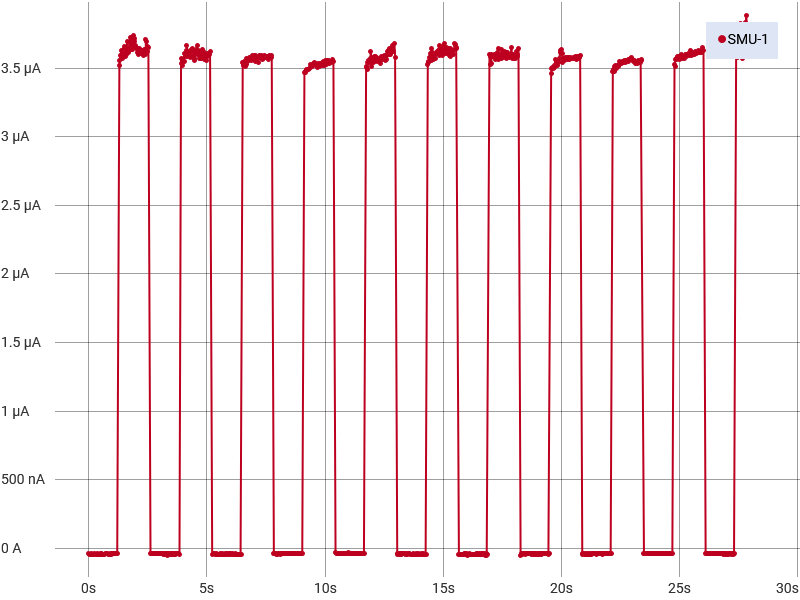

The data file committed next to this chart (first rows):
Run History Comment: 50 degree
Index, SMU-1 Time (s), SMU-1 Voltage (V), SMU-1 Current (A), SMU-1 Resistance (Ω)
1, 0, 0.0003113, -4.01503683633564E-08, -7752
2, 0.02504, 0.0003171, -4.40658212141898E-08, -7197
3, 0.05008, 0.000317, -4.21832915264986E-08, -7515
4, 0.07512, 0.0003012, -4.12940153182717E-08, -7293
5, 0.1002, 0.0003232, -3.69189869786624E-08, -8756
6, 0.1252, 0.0003135, -4.44698216028883E-08, -7050
7, 0.1502, 0.0003012, -4.28654800543882E-08, -7026
8, 0.1753, 0.0003314, -4.0738772355553E-08, -8135
9, 0.2003, 0.0003104, -4.2817401180173E-08, -7249
10, 0.2254, 0.000325, -4.02829769541313E-08, -8069
11, 0.2504, 0.0003233, -3.9349352221052E-08, -8216
12, 0.2754, 0.0003173, -4.26500932348972E-08, -7439
13, 0.3005, 0.0003517, -4.30158024755656E-08, -8175
14, 0.3255, 0.0003226, -4.36508180712281E-08, -7391
15, 0.3505, 0.0003721, -4.60205313856932E-08, -8086
16, 0.3756, 0.0003221, -3.90283929618818E-08, -8254
17, 0.4006, 0.0003205, -4.29403179680321E-08, -7463
18, 0.4257, 0.0003215, -4.08778326743686E-08, -7865
19, 0.4507, 0.0003159, -4.11037106573531E-08, -7685
20, 0.4757, 0.0002968, -4.12645810854428E-08, -7192
21, 0.5008, 0.0003278, -3.76937165924573E-08, -8698
22, 0.5258, 0.0003288, -3.875547704979E-08, -8483
23, 0.5509, 0.0003363, -4.71472993979205E-08, -7133
24, 0.5759, 0.0002951, -4.25343742449513E-08, -6938
25, 0.6009, 0.0003199, -4.07814972902543E-08, -7844
26, 0.626, 0.000319, -4.09551610403014E-08, -7789
27, 0.651, 0.0002998, -4.36440821260931E-08, -6868
28, 0.6761, 0.0003324, -4.19155128383863E-08, -7930
29, 0.7011, 0.0003234, -3.86745355740459E-08, -8361
30, 0.7261, 0.0003317, -3.85974416872159E-08, -8595
31, 0.7512, 0.0003335, -3.93757346728307E-08, -8471
32, 0.7762, 0.0002887, -4.02799251730812E-08, -7169
33, 0.8013, 0.0003302, -3.91836181279359E-08, -8427
34, 0.8263, 0.0003354, -4.11348572981751E-08, -8154
35, 0.8513, 0.0003611, -4.08795131079387E-08, -8832
36, 0.8764, 0.0003612, -4.43972361097167E-08, -8136
37, 0.9014, 0.0003599, -4.14924734570832E-08, -8673
38, 0.9264, 0.0003194, -3.80877729355689E-08, -8386
39, 0.9515, 0.0003718, -4.52524666627596E-08, -8216
40, 0.9765, 0.0003284, -3.90613337231116E-08, -8408
41, 1.002, 0.000333, -3.94093859767963E-08, -8450
42, 1.027, 0.0002991, -3.98992909822482E-08, -7496
43, 1.052, 0.0003243, -3.94892580857231E-08, -8212
44, 1.077, 0.0003218, -3.71525423759067E-08, -8663
45, 1.102, 0.000325, -3.83910645496144E-08, -8466
46, 1.127, 0.0003257, -3.99701605147129E-08, -8147
47, 1.152, 0.0003417, -3.984244045796E-08, -8577
48, 1.177, 0.000337, -3.81297482476839E-08, -8838
49, 1.202, 0.000331, -3.8498402687992E-08, -8598
50, 1.227, 0.00035, -3.81067764010368E-08, -9183
51, 1.293, 10, 3.51959579347749E-06, 2842125
52, 1.318, 10, 3.55265478901856E-06, 2815671
53, 1.343, 10, 3.59093428414781E-06, 2785669
54, 1.368, 10, 3.62917762686266E-06, 2756301
55, 1.393, 10, 3.58196848537773E-06, 2792631
56, 1.418, 10, 3.57491603608651E-06, 2798130
57, 1.443, 10, 3.56772761733737E-06, 2803727
58, 1.469, 10, 3.60568265023176E-06, 2774179
59, 1.494, 10, 3.65557298209751E-06, 2736298
... 1,041 more rows
